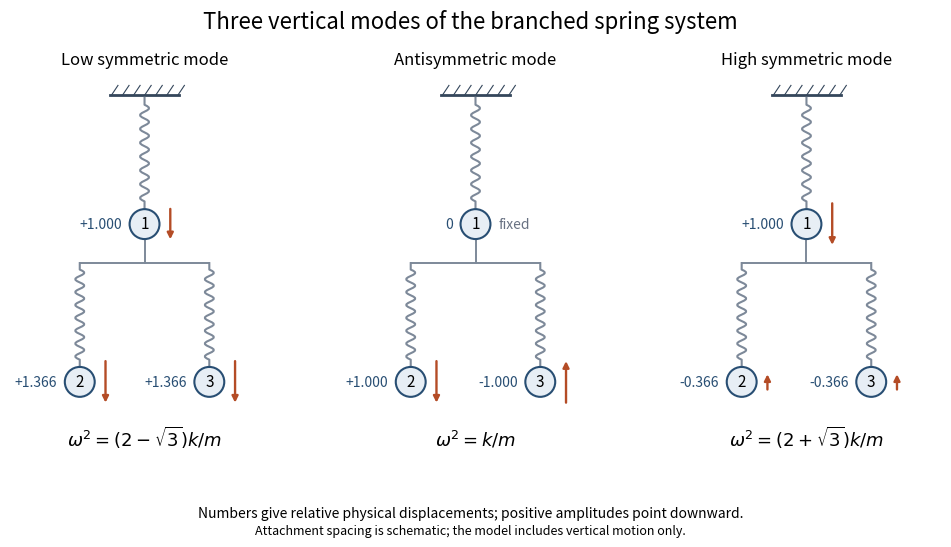

This figure's Python source: (Note: this script raises an exception after producing the figure.)
"""Original vertical three-mass mode diagram; branch spacing is schematic.
Python 3.14, NumPy 2.3, Matplotlib 3.10. Run in mirrored _media; white PNG goes to cwd.
"""
from pathlib import Path
import matplotlib
matplotlib.use("Agg")
import matplotlib.pyplot as plt
from matplotlib.patches import Circle,FancyArrowPatch
import numpy as np


def coil(ax,x,top,bottom):
    yy=np.linspace(top,bottom,81)
    xx=np.full_like(yy,x)
    xx[5:-5]+=.055*np.sin(np.linspace(0,14*np.pi,len(xx)-10))
    ax.plot(xx,yy,color="#7d8999",lw=1.5)


fig,axes=plt.subplots(1,3,figsize=(9.8,5.4),facecolor="white")
shapes=[(1,(1+np.sqrt(3))/2,(1+np.sqrt(3))/2),(0,1,-1),(1,(1-np.sqrt(3))/2,(1-np.sqrt(3))/2)]
titles=["Low symmetric mode","Antisymmetric mode","High symmetric mode"]
freq=[r"$\omega^2=(2-\sqrt{3})k/m$",r"$\omega^2=k/m$",r"$\omega^2=(2+\sqrt{3})k/m$"]
points=[(0,2.05),(-.78,.15),(.78,.15)]
for ax,shape,title,frequency in zip(axes,shapes,titles,freq):
    ax.plot([-.42,.42],[3.6,3.6],color="#34465b",lw=2)
    for x in np.linspace(-.4,.4,7):ax.plot([x,x+.08],[3.6,3.72],color="#34465b",lw=.8)
    coil(ax,0,3.57,2.24)
    ax.plot([0,0],[1.86,1.58],color="#7d8999",lw=1.4)
    ax.plot([-.78,.78],[1.58,1.58],color="#7d8999",lw=1.4)
    coil(ax,-.78,1.58,.34);coil(ax,.78,1.58,.34)
    scale=.5/max(abs(x) for x in shape)
    for j,((x,y),amplitude) in enumerate(zip(points,shape),1):
        ax.add_patch(Circle((x,y),.18,facecolor="#e7eef5",edgecolor="#284e73",lw=1.5,zorder=3))
        ax.text(x,y,str(j),ha="center",va="center",fontsize=11,zorder=4)
        ax.text(x-.27,y,f"{amplitude:+.3f}" if amplitude else "0",ha="right",va="center",fontsize=10,color="#284e73")
        if amplitude:
            ax.add_patch(FancyArrowPatch((x+.31,y+scale*amplitude/2),(x+.31,y-scale*amplitude/2),arrowstyle="-|>",mutation_scale=9,shrinkA=0,shrinkB=0,lw=1.7,color="#b44c26"))
        else:
            ax.text(x+.28,y,"fixed",ha="left",va="center",fontsize=10,color="#687182")
    ax.text(0,-.62,frequency,ha="center",fontsize=13)
    ax.set(xlim=(-1.62,1.62),ylim=(-.9,3.87),aspect="equal",title=title)
    ax.axis("off")
fig.suptitle("Three vertical modes of the branched spring system",fontsize=16,y=.985)
fig.text(.5,.045,"Numbers give relative physical displacements; positive amplitudes point downward.",ha="center",fontsize=10)
fig.text(.5,.013,"Attachment spacing is schematic; the model includes vertical motion only.",ha="center",fontsize=9)
fig.subplots_adjust(top=.89,bottom=.11,left=.03,right=.98,wspace=.23)
fig.savefig(Path.cwd()/Path(__file__).with_suffix(".png").name,dpi=145,facecolor="white")
plt.close(fig)
